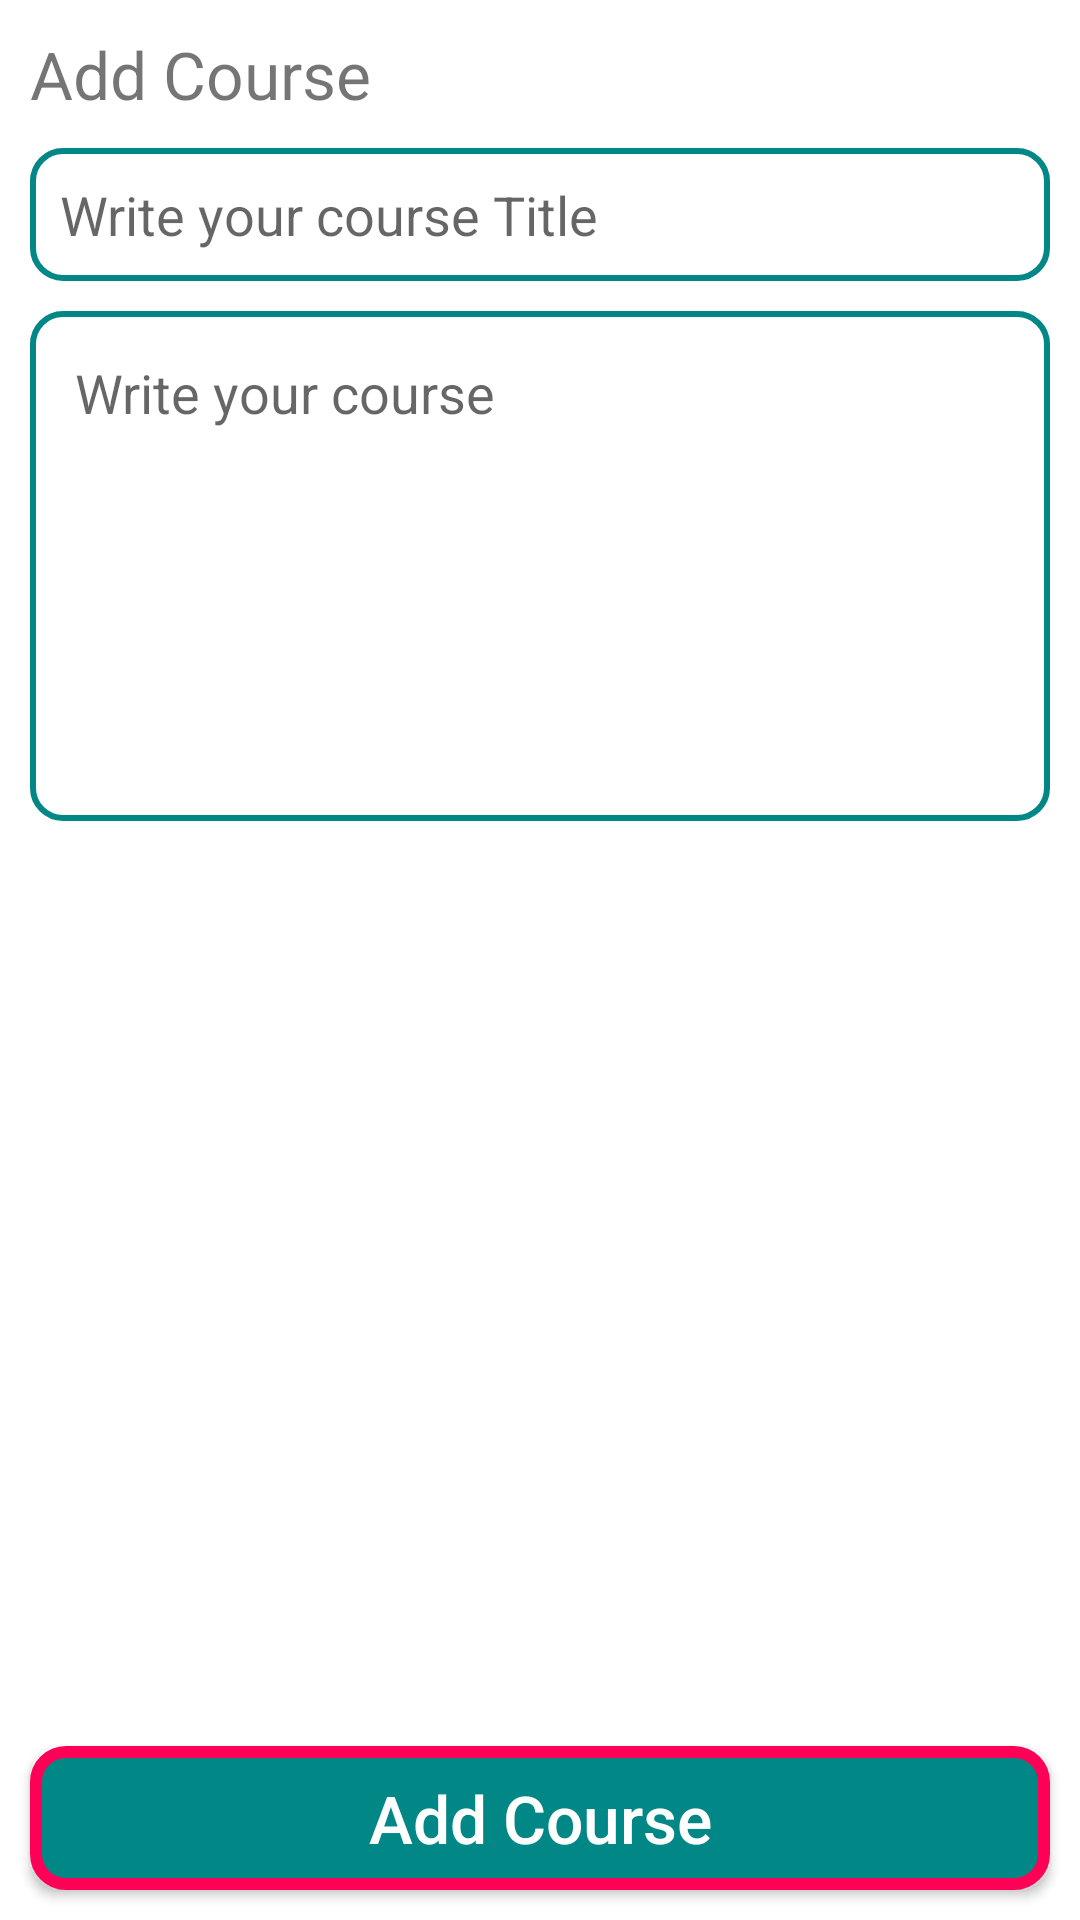

Android layout source for this screen:
<!-- AndroidManifest.xml: application theme Theme.Course -->
<!-- res/layout/fragment_add_course.xml -->
<?xml version="1.0" encoding="utf-8"?>
<androidx.constraintlayout.widget.ConstraintLayout xmlns:android="http://schemas.android.com/apk/res/android"
    xmlns:app="http://schemas.android.com/apk/res-auto"
    xmlns:tools="http://schemas.android.com/tools"
    android:layout_width="match_parent"
    android:layout_height="match_parent"
    tools:context=".Fragments.addCourseFragment">

    <LinearLayout
        android:id="@+id/linearLayout"
        android:layout_width="match_parent"
        android:layout_height="match_parent"
        android:orientation="vertical">

        <TextView
            android:layout_width="match_parent"
            android:layout_height="wrap_content"
            android:layout_marginLeft="10dp"
            android:layout_marginTop="10dp"
            android:text="Add Course"
            android:textSize="22sp" />

        <ScrollView
            android:layout_width="match_parent"
            android:layout_height="match_parent">

            <LinearLayout
                android:layout_width="match_parent"
                android:layout_height="match_parent"
                android:orientation="vertical">

                <LinearLayout
                    android:layout_width="match_parent"
                    android:layout_height="match_parent"
                    android:layout_margin="10dp"
                    android:background="@drawable/border"
                    android:orientation="vertical">

                    <EditText
                        android:id="@+id/writeTitleCourse"
                        android:layout_width="match_parent"
                        android:layout_height="wrap_content"
                        android:layout_margin="10dp"
                        android:background="@android:color/transparent"
                        android:gravity="start"
                        android:hint="Write your course Title" />
                </LinearLayout>

                <LinearLayout
                    android:layout_width="match_parent"
                    android:layout_height="match_parent"
                    android:layout_marginBottom="10dp"
                    android:layout_marginRight="10dp"
                    android:layout_marginLeft="10dp"
                    android:background="@drawable/border"
                    android:orientation="vertical">

                    <EditText
                        android:id="@+id/writeYourCourse"
                        android:layout_width="match_parent"
                        android:layout_height="wrap_content"
                        android:layout_margin="10dp"
                        android:background="@android:color/transparent"
                        android:gravity="start"
                        android:hint="Write your course"
                        android:maxHeight="550dp"
                        android:minHeight="150dp"
                        android:paddingLeft="5dp"
                        android:paddingTop="5dp" />
                </LinearLayout>
            </LinearLayout>


        </ScrollView>
    </LinearLayout>

    <androidx.appcompat.widget.AppCompatButton
        android:id="@+id/addCourseBtn"
        android:layout_width="match_parent"
        android:layout_height="wrap_content"
        android:layout_margin="10dp"
        android:background="@drawable/btn"
        android:clickable="true"
        android:focusable="true"
        android:text="Add Course"
        android:textAllCaps="false"
        android:textColor="@color/white"
        android:textSize="22sp"
        app:layout_constraintBottom_toBottomOf="@+id/linearLayout"
        app:layout_constraintEnd_toEndOf="parent"
        app:layout_constraintStart_toStartOf="parent" />
</androidx.constraintlayout.widget.ConstraintLayout>
<!-- resources referenced by this layout -->
<resources>
  <!-- drawable border (drawable) -->
  <?xml version="1.0" encoding="utf-8"?>
  <shape xmlns:android="http://schemas.android.com/apk/res/android">
      <stroke android:color="@color/teal_700"
          android:width="2dp"/>
      <corners android:radius="10dp"/>
  
  </shape>
  <!-- drawable btn (drawable-v24) -->
  <?xml version="1.0" encoding="utf-8"?>
  <shape xmlns:android="http://schemas.android.com/apk/res/android">
      <stroke android:color="#FF0057"
          android:width="4dp"/>
      <corners android:radius="10dp"/>
      <solid android:color="@color/teal_700"/>
      
  </shape>
  <style name="Theme.Course" parent="Theme.MaterialComponents.DayNight.NoActionBar">
          
          <item name="colorPrimary">@color/purple_500</item>
          <item name="colorPrimaryVariant">@color/purple_700</item>
          <item name="colorOnPrimary">@color/white</item>
          
  
          <item name="colorSecondary">@color/teal_200</item>
          <item name="colorSecondaryVariant">@color/teal_700</item>
          <item name="colorOnSecondary">@color/black</item>
          
          <item name="android:statusBarColor" tools:targetApi="l">@color/teal_700</item>
          <item name="android:navigationBarColor">@color/teal_700</item>
          
      </style>
  <!-- not gathered from this repository: default colours our renderer supplied (Android Studio template values) -->
  <color name="purple_500">#FF6200EE</color>
  <color name="purple_700">#FF3700B3</color>
  <color name="teal_200">#FF03DAC5</color>
  <color name="teal_700">#FF018786</color>
  <color name="black">#FF000000</color>
  <color name="white">#FFFFFFFF</color>
</resources>
